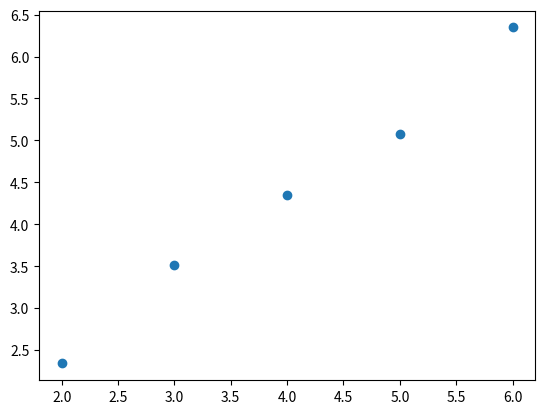

Here is the Python script that generated this plot:
#!/usr/bin/env python

import sys
import numpy as np
import matplotlib.pyplot as plt

def simulation(p, pop):
    n = 2*pop
    freq_list = [p]
    while (p > 0) & (p < 1):
        p_next = np.random.binomial(n,p)/n
        freq_list.append(p_next)
        p = p_next
    return freq_list

def plot(p, pop, fname):
    y = simulation(p,pop)
    fig, ax = plt.subplots()
    x = range(len(y))
    plt.plot(x,y)
    ax.set_title("Wright Fisher simulation with population size of " + str(pop))
    ax.set_ylim(0,1)
    ax.set_ylabel("Allele Frequency")
    ax.set_xlabel("Number of Generations")
    plt.savefig(fname)
    plt.show()

def multiple(p, pop, sim_size):
    length = []
    for i in range(sim_size):
        freq_list = simulation(p, pop)
        length.append(len(freq_list))
    return length

## initial state of the population.
## We will suppose that the single site has two alleles labeled 0 and 1.


# p0 = float(sys.argv[1]) ## the probability of success or we can say the probability of selecting an A allele. the starting alle frequency
# pop = int(sys.argv[2]) ## the population size
p = 0.5
pop = 100
# n = 2*pop ## the initial number of alleles in the generation.
## i is the number of A allele
## the number of generation
# np.random.binomial(n,p0)

# plot(p, pop, 'part2.png')

# # fig, ax
# ax = plt.hist(multiple(0.5, 100, 1000), bins= 100)
# plt.show()


population = [100, 1000, 10000, 100000, 1000000]
fixation = []
for i in population:
    avg = np.mean(multiple(0.5, i, 5))
    fixation.append(avg)
log_pop = np.log10(population)
log_fix = np.log10(fixation)
plt.scatter(log_pop, log_fix)
plt.show()

# frequency = []
# fixation = []
# for i in frequency:
#     avg = np.mean(multiple(0.5, i, 5))
#     fixation.append(avg)
# log_pop = np.log10(population)
# log_fix = np.log10(avg)
# plt.scatter(log_pop, log_fix)
# plt.show()
